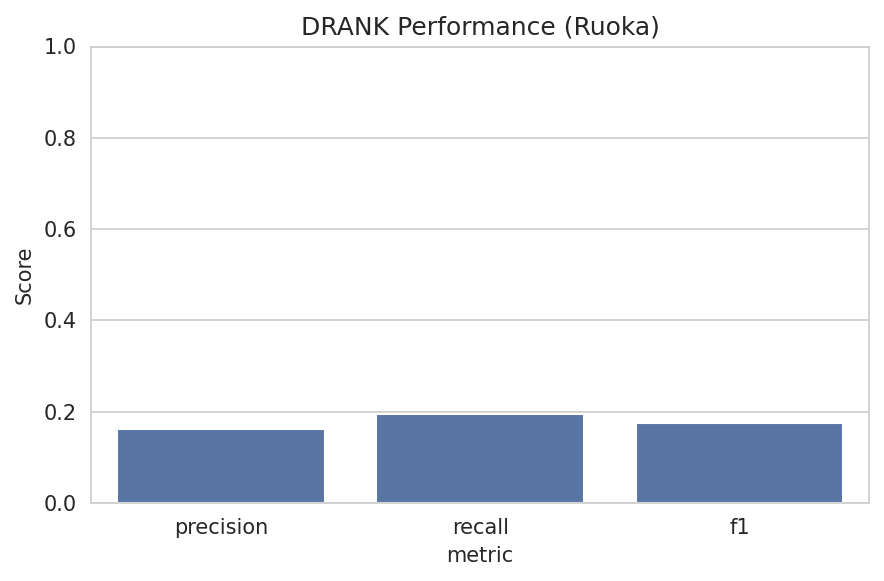

Source data for this figure (header and first rows):
metric, value
precision, 0.1619
recall, 0.1957
f1, 0.1743
